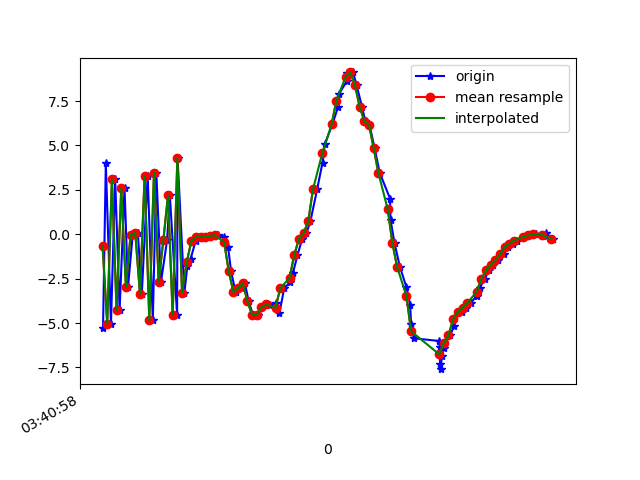

The table this chart was drawn from, first rows:
1618803658382, 1499342227661940, -5.2960196, -0.63685703, -1.6076436
1618803658394, 1499342246892710, 4, 0.737, 2.461
1618803658416, 1499342266123480, -5.047, -0.4975, 2.019
1618803658434, 1499342285354250, 3.096, 0.7717, 0.3112
1618803658453, 1499342304585020, -4.277, -0.4608, 5.404
1618803658474, 1499342323815790, 2.594, 0.3581, -3.327
1618803658489, 1499342343046560, -2.977, -0.09303, 9.559
1618803658509, 1499342362277330, -0.03352, -0.09277, -6.364
1618803658531, 1499342381508100, 0.07563, 0.329, 11.45
1618803658548, 1499342400738870, -3.347, -0.5803, -5.581
1618803658573, 1499342419969640, 3.282, 0.5709, 8.233
1618803658595, 1499342439200410, -4.831, -0.6255, 1.369
1618803658610, 1499342458431180, 3.479, 0.5112, -0.4976
1618803658630, 1499342477661950, -2.678, -0.1083, 10.24
1618803658656, 1499342496892720, -0.3474, -0.07308, -5.928
1618803658668, 1499342516123490, 2.188, 0.5456, 11.46
1618803658699, 1499342535354260, -4.56, -0.7058, -2.141
1618803658701, 1499342554585030, 4.279, 0.6133, 3.639
1618803658730, 1499342573815800, -3.296, -0.3034, 8.019
1618803658743, 1499342593046570, -1.787, -0.2275, -2.757
1618803658757, 1499342612277340, -1.372, -0.1169, 0.8831
1618803658778, 1499342631632650, -0.3886, -0.05593, 3.035
1618803658795, 1499342650863420, -0.1524, 0.14, 3.197
1618803658814, 1499342670094190, -0.1367, 0.1893, 3.253
1618803658835, 1499342689324960, -0.152, 0.2213, 3.197
1618803658855, 1499342708555730, -0.08198, 0.2318, 3.228
1618803658876, 1499342727786500, -0.05871, 0.3222, 3.291
1618803658901, 1499342747017270, -0.1487, 0.4962, 3.263
1618803658917, 1499342766248040, -0.7258, 0.5529, 3.424
1618803658930, 1499342785478810, -2.088, 0.7567, 3.739
1618803658949, 1499342804709580, -3.261, 1.569, 3.996
1618803658975, 1499342823940350, -3.029, 2.785, 3.604
1618803658989, 1499342843171120, -2.759, 3.597, 3.227
1618803659005, 1499342862401890, -3.776, 3.668, 3.047
1618803659024, 1499342881632660, -4.554, 3.917, 2.391
1618803659044, 1499342900863430, -4.551, 4.12, 1.596
1618803659062, 1499342920094200, -4.103, 3.835, 1.74
1618803659083, 1499342939324970, -3.916, 3.014, 2.163
1618803659098, 1499342958555740, -3.995, 2.04, 2.122
1618803659120, 1499342977786510, -3.878, 1.124, 1.969
1618803659137, 1499342997017280, -4.42, 0.6155, 1.69
1618803659157, 1499343016248050, -3.052, -0.8194, 2.015
1618803659182, 1499343035478820, -2.698, -2.38, 2.808
1618803659194, 1499343054709590, -2.209, -3.538, 2.688
1618803659214, 1499343073940360, -1.174, -5.047, 1.717
1618803659234, 1499343093171130, -0.2658, -5.731, 1.704
1618803659252, 1499343112401900, 0.0554, -6.834, 2.064
1618803659269, 1499343131632670, 0.7194, -8.258, 2.807
1618803659298, 1499343150863440, 2.523, -8.555, 2.194
1618803659321, 1499343170094210, 4.039, -8.446, 2.146
1618803659331, 1499343189324980, 5.083, -8.195, 1.579
1618803659363, 1499343208555750, 6.186, -7.85, 1.254
1618803659387, 1499343227786520, 7.142, -7.901, 1.701
1618803659391, 1499343247017290, 7.891, -7.748, 2.26
1618803659424, 1499343266248060, 8.606, -7.161, 1.919
1618803659427, 1499343285478830, 9.112, -6.364, 1.384
1618803659452, 1499343304709600, 9.116, -5.557, 0.9552
1618803659467, 1499343323940370, 8.384, -5.199, 0.9094
1618803659490, 1499343343171140, 7.18, -5.273, 0.7152
1618803659504, 1499343362401910, 6.375, -5.281, 0.1292
1618803659522, 1499343381632680, 6.173, -5.605, 1.952
... 39 more rows
